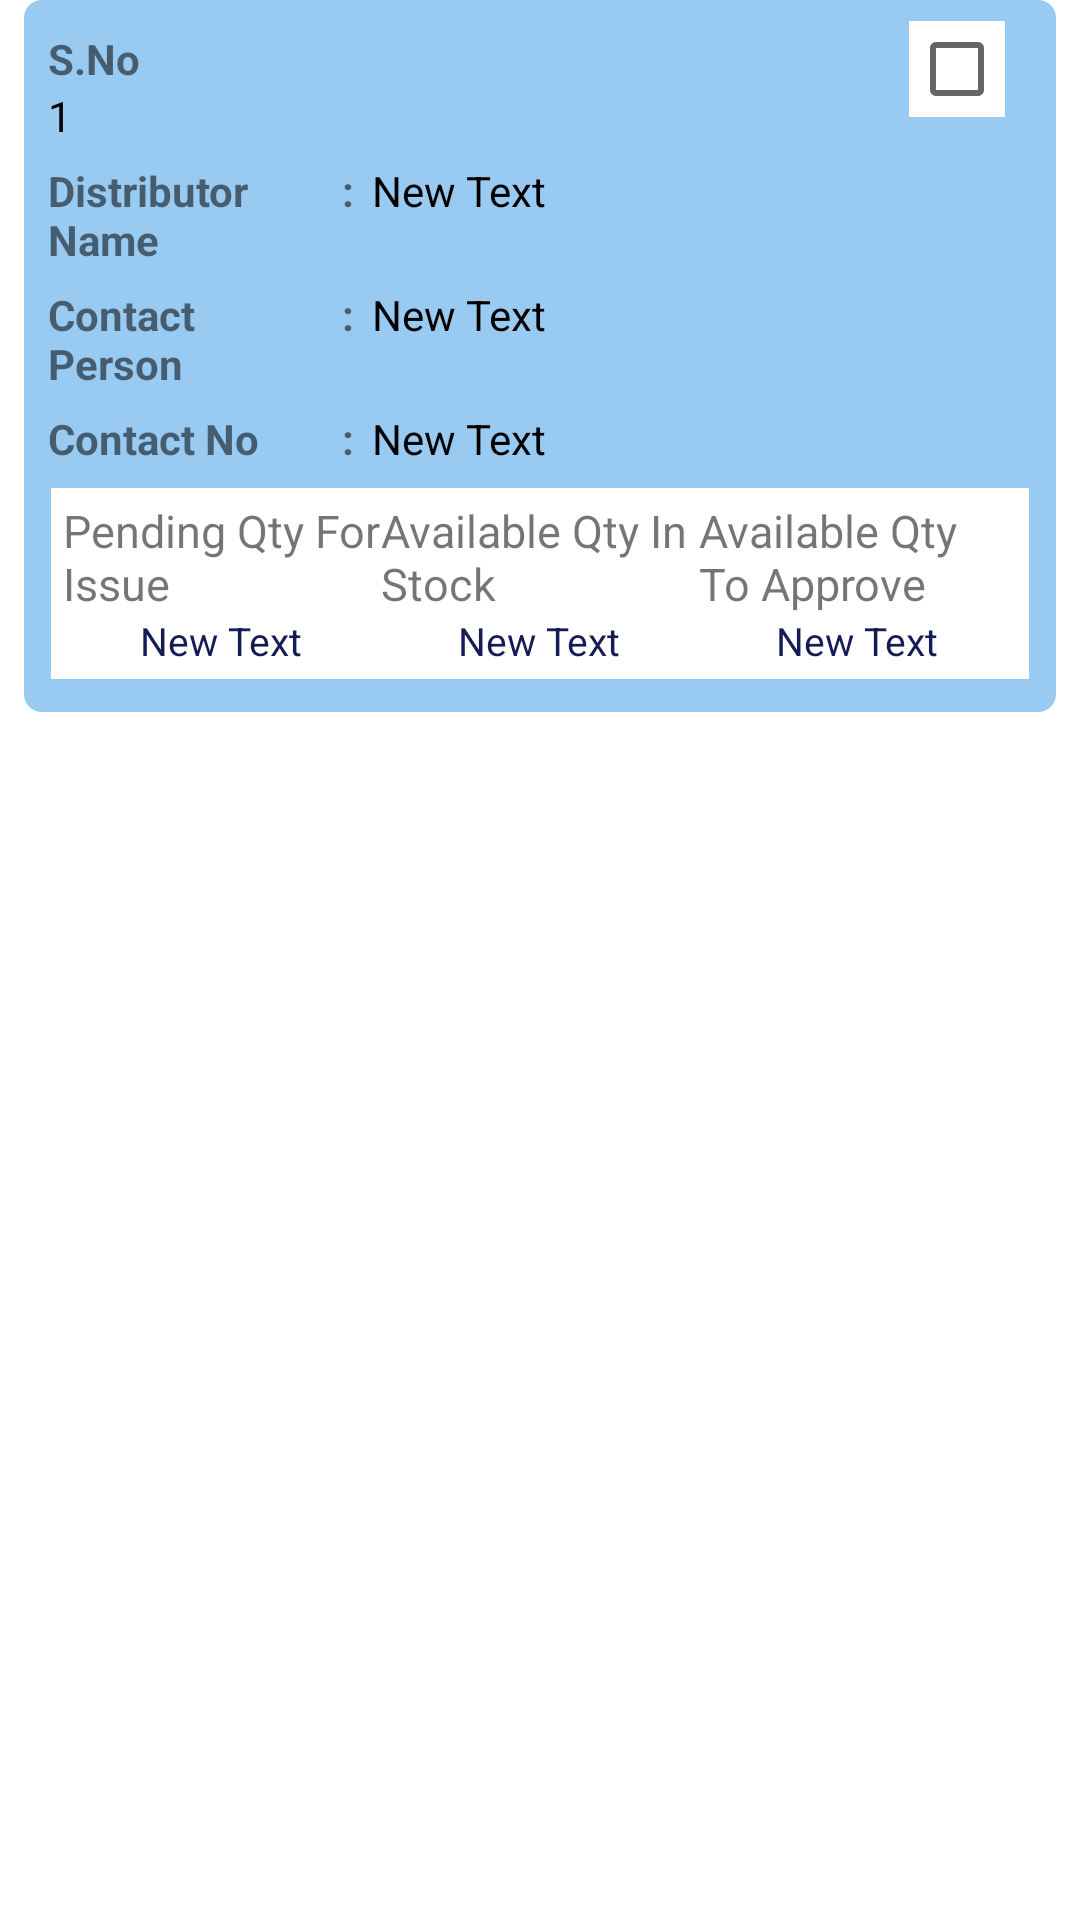

Write the Android layout XML for this screen, with the resource values it uses.
<!-- AndroidManifest.xml: application theme AppTheme -->
<!-- res/layout/adaptor_surface_scheme.xml -->
<?xml version="1.0" encoding="utf-8"?>

<LinearLayout xmlns:android="http://schemas.android.com/apk/res/android"
    android:orientation="vertical" android:layout_width="match_parent"
    android:background="@android:color/white"
    android:layout_height="wrap_content">

    
    
    
    
    

    <LinearLayout
        android:layout_marginLeft="8dp"
        android:layout_marginRight="8dp"
        android:layout_marginBottom="8dp"
        android:id="@+id/sblist"
        android:layout_width="match_parent"
        android:layout_height="wrap_content"
        android:padding="5dp"
        android:paddingBottom="2dp"
        android:weightSum="2"
        android:orientation="vertical"
        android:background="@drawable/shape_adapter_cell">

        <LinearLayout
            android:layout_marginTop="2dp"
            android:layout_marginBottom="2dp"
            android:layout_width="match_parent"
            android:layout_height="wrap_content"
            android:orientation="vertical">

            <RelativeLayout
                android:layout_width="match_parent"
                android:layout_height="wrap_content">

                <LinearLayout
                    android:layout_width="match_parent"
                    android:layout_height="wrap_content"
                    android:orientation="vertical"
                    android:padding="3dp">

                    <TextView
                        android:textStyle="bold"
                        android:layout_width="94dp"
                        android:layout_height="wrap_content"
                        android:text="S.No" />



                    <TextView
                        android:id="@+id/tv_slno"
                        android:layout_width="wrap_content"
                        android:layout_height="wrap_content"
                        android:text="1"
                        android:textColor="@color/color_black" />
                </LinearLayout>

                <CheckBox
                    android:id="@+id/chk1"
                    android:layout_width="wrap_content"
                    android:layout_height="wrap_content"
                    android:layout_marginRight="12dp"
                    android:background="@color/color_white"
                    android:layout_alignParentRight="true"></CheckBox>

            </RelativeLayout>

            <LinearLayout
                android:layout_width="match_parent"
                android:layout_height="wrap_content"
                android:orientation="horizontal"
                android:padding="3dp">

                <TextView
                    android:textStyle="bold"
                    android:layout_width="94dp"
                    android:layout_height="wrap_content"
                    android:text="Distributor Name" />

                <TextView
                    android:layout_width="wrap_content"
                    android:layout_height="wrap_content"
                    android:layout_marginLeft="4dp"
                    android:textStyle="bold"
                    android:text=":"/>

                <TextView
                    android:id="@+id/tv_distributor_name"
                    android:layout_width="match_parent"
                    android:layout_height="wrap_content"
                    android:layout_marginLeft="6dp"
                    android:text="New Text"
                    android:textColor="@color/color_black" />
            </LinearLayout>

            <LinearLayout
                android:layout_width="match_parent"
                android:layout_height="wrap_content"
                android:orientation="horizontal"
                android:padding="3dp">

                <TextView
                    android:textStyle="bold"
                    android:layout_width="94dp"
                    android:layout_height="wrap_content"
                    android:text="Contact Person" />

                <TextView
                    android:layout_width="wrap_content"
                    android:layout_height="wrap_content"
                    android:layout_marginLeft="4dp"
                    android:textStyle="bold"
                    android:text=":"/>

                <TextView
                    android:id="@+id/tv_cntct_perrson"
                    android:layout_width="match_parent"
                    android:layout_height="wrap_content"
                    android:layout_marginLeft="6dp"
                    android:text="New Text"
                    android:textColor="@color/color_black" />
            </LinearLayout>

            <LinearLayout
                android:layout_width="match_parent"
                android:layout_height="wrap_content"
                android:orientation="horizontal"
                android:padding="3dp">

                <TextView
                    android:textStyle="bold"
                    android:layout_width="94dp"
                    android:layout_height="wrap_content"
                    android:text="Contact No" />

                <TextView
                    android:layout_width="wrap_content"
                    android:layout_height="wrap_content"
                    android:layout_marginLeft="4dp"
                    android:textStyle="bold"
                    android:text=":"/>

                <TextView
                    android:id="@+id/tv_cntct_no"
                    android:layout_width="match_parent"
                    android:layout_height="wrap_content"
                    android:layout_marginLeft="6dp"
                    android:text="New Text"
                    android:textColor="@color/color_black" />
            </LinearLayout>


            <LinearLayout
                android:layout_margin="4dp"
                android:padding="4dp"
                android:background="@color/color_white"
                android:layout_width="match_parent"
                android:layout_height="wrap_content"
                android:orientation="horizontal"
                android:weightSum="3">

                <LinearLayout
                    android:layout_width="match_parent"
                    android:layout_height="wrap_content"
                    android:layout_weight="1"
                    android:orientation="vertical">
                    <TextView
                        android:layout_width="match_parent"
                        android:layout_height="wrap_content"
                        android:textSize="15sp"
                        android:text="Pending Qty For Issue "/>

                    <TextView
                        android:id="@+id/tv_pending_issue"
                        android:layout_width="wrap_content"
                        android:layout_height="wrap_content"
                        android:gravity="center"
                        android:layout_gravity="center_horizontal"
                        android:lines="1"
                        android:textSize="13sp"
                        android:textStyle="normal"
                        android:text="New Text"
                        android:textColor="#151B54" />
                </LinearLayout>

                <LinearLayout
                    android:layout_weight="1"
                    android:layout_width="match_parent"
                    android:layout_height="wrap_content"
                    android:orientation="vertical">
                    <TextView
                        android:layout_width="wrap_content"
                        android:layout_height="wrap_content"
                        android:textSize="15sp"
                        android:text="Available Qty In Stock"/>

                    <TextView
                        android:id="@+id/tv_avlbl_qty"
                        android:layout_width="wrap_content"
                        android:layout_height="wrap_content"
                        android:gravity="center"
                        android:layout_gravity="center_horizontal"
                        android:lines="1"
                        android:textSize="13sp"
                        android:textStyle="normal"
                        android:text="New Text"
                        android:textColor="#151B54" />
                </LinearLayout>

                <LinearLayout
                    android:layout_weight="1"
                    android:layout_width="match_parent"
                    android:layout_height="wrap_content"
                    android:orientation="vertical">
                    <TextView
                        android:layout_width="wrap_content"
                        android:layout_height="wrap_content"
                        android:textSize="15sp"
                        android:text="Available Qty To Approve"/>

                    <TextView
                        android:id="@+id/tv_avlvl_qty_to_approve"
                        android:layout_width="wrap_content"
                        android:layout_height="wrap_content"
                        android:gravity="center"
                        android:lines="1"
                        android:layout_gravity="center_horizontal"
                        android:textSize="13sp"
                        android:textStyle="normal"
                        android:text="New Text"
                        android:textColor="#151B54" />
                </LinearLayout>

            </LinearLayout>

        </LinearLayout>

        <LinearLayout

            android:weightSum="2"
            android:visibility="gone"
            android:id="@+id/ll_btn"
            android:layout_width="match_parent"
            android:layout_height="wrap_content"
            android:orientation="horizontal">

            <Button
                android:id="@+id/btn_inspect"
                android:layout_width="match_parent"
                android:layout_height="40dp"
                android:layout_marginRight="4dp"
                android:layout_weight="1"
                android:textSize="13dp"
                android:text="Add Inspection"/>

            <Button
                android:layout_marginLeft="4dp"
                android:id="@+id/btn_view"
                android:layout_width="match_parent"
                android:layout_height="40dp"
                android:layout_weight="1"
                android:textSize="13dp"
                android:text="View Inspection"/>
        </LinearLayout>

    </LinearLayout>
    
</LinearLayout>
<!-- resources referenced by this layout -->
<resources>
  <color name="color_black">#000000</color>
  <color name="color_white">#FFFFFF</color>
  <!-- drawable shape_adapter_cell (drawable) -->
  <?xml version="1.0" encoding="utf-8"?>
  
  
      <shape xmlns:android="http://schemas.android.com/apk/res/android"
          android:shape="rectangle">
          <solid android:color="@color/colorAccent1" />
          <corners android:radius="6dp" />
      </shape>
  <style name="AppTheme" parent="AppBaseTheme">
          
      </style>
  <color name="colorAccent1">#99CAF1</color>
  <style name="AppBaseTheme" parent="Theme.AppCompat.Light.NoActionBar">
          <item name="colorPrimary">@color/colorPrimary</item>
          <item name="colorPrimaryDark">@color/colorPrimaryDark</item>
          <item name="colorAccent">@color/colorAccent</item>
      </style>
  <color name="colorPrimary">#B15605</color>
  <color name="colorPrimaryDark">#883000</color>
  <color name="colorAccent">#FC6600</color>
</resources>
